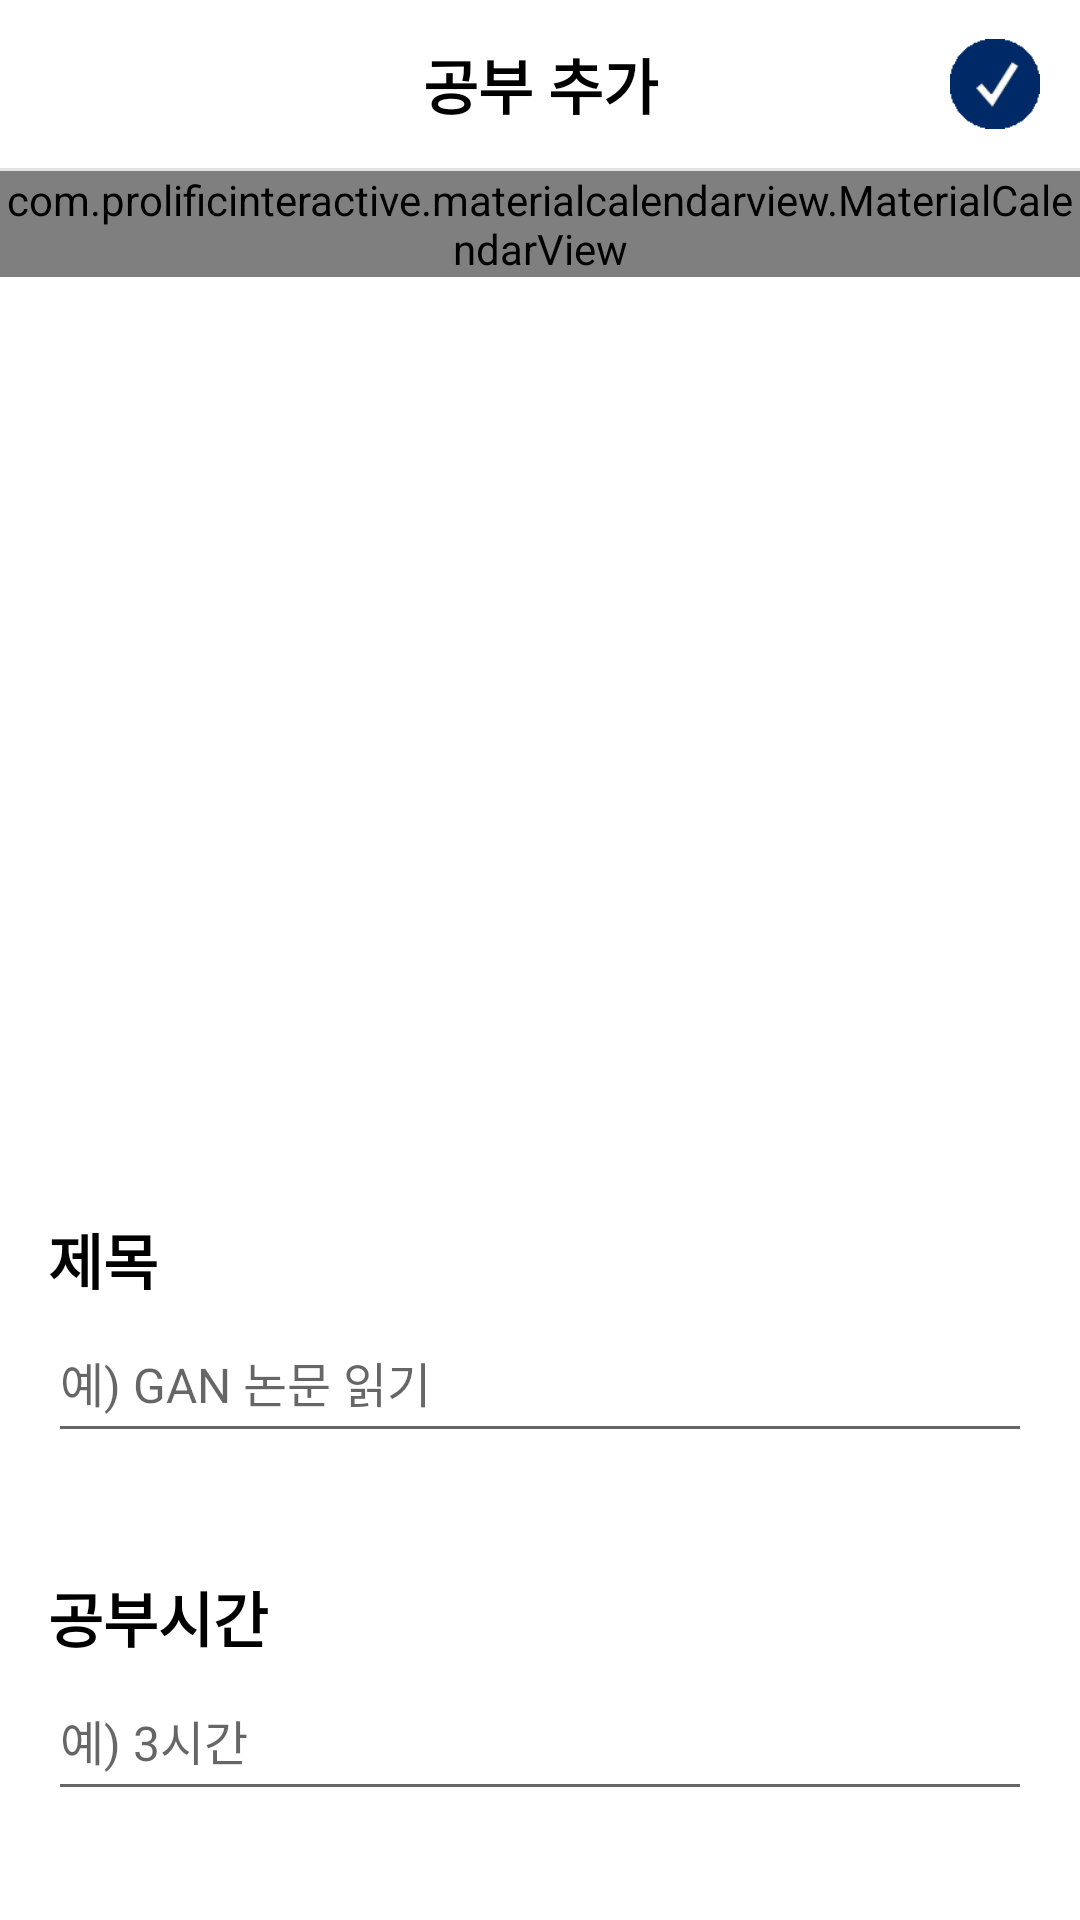

Android layout source for this screen:
<!-- AndroidManifest.xml: application theme Theme.StudyDetector -->
<!-- res/layout/activity_set_study.xml -->
<?xml version="1.0" encoding="utf-8"?>
<androidx.constraintlayout.widget.ConstraintLayout xmlns:android="http://schemas.android.com/apk/res/android"
    xmlns:app="http://schemas.android.com/apk/res-auto"
    xmlns:tools="http://schemas.android.com/tools"
    android:layout_width="match_parent"
    android:layout_height="match_parent">


    <androidx.constraintlayout.widget.ConstraintLayout
        android:id="@+id/constrainttop"
        android:layout_width="match_parent"
        android:layout_height="?attr/actionBarSize"
        app:layout_constraintTop_toTopOf="parent"
        app:layout_constraintStart_toStartOf="parent"
        app:layout_constraintEnd_toEndOf="parent">
    <TextView
        android:id="@+id/title"
        app:layout_constraintTop_toTopOf="parent"
        app:layout_constraintEnd_toEndOf="parent"
        app:layout_constraintBottom_toBottomOf="parent"
        app:layout_constraintStart_toStartOf="parent"
        android:layout_width="wrap_content"
        android:layout_height="wrap_content"
        android:text="공부 추가"
        android:textSize="20sp"
        android:textColor="#000000"
        android:textStyle="bold"
        android:gravity="center_horizontal|center_vertical" />

    <ImageButton
        android:id="@+id/btn_cancle"
        app:layout_constraintStart_toStartOf="parent"
        app:layout_constraintTop_toTopOf="parent"
        app:layout_constraintBottom_toBottomOf="parent"
        app:layout_constraintEnd_toEndOf="parent"
        app:layout_constraintHorizontal_bias="0.03"
        android:scaleType="fitCenter"
        android:background="@color/white"
        android:layout_width="30dp"
        android:layout_height="30dp"
        android:src="@drawable/back_ic"/>

        <ImageButton
            android:id="@+id/btn_apply"
            app:layout_constraintEnd_toEndOf="parent"
            app:layout_constraintTop_toTopOf="parent"
            app:layout_constraintStart_toStartOf="parent"
            app:layout_constraintBottom_toBottomOf="parent"
            app:layout_constraintHorizontal_bias="0.96"
            android:scaleType="fitCenter"
            android:background="@color/white"
            android:layout_width="30dp"
            android:layout_height="30dp"
            android:src="@drawable/check_selected_btn"/>

    </androidx.constraintlayout.widget.ConstraintLayout>
    <View
        android:id="@+id/v_bar"
        app:layout_constraintTop_toBottomOf="@+id/constrainttop"
        app:layout_constraintStart_toStartOf="parent"
        app:layout_constraintEnd_toEndOf="parent"
        android:layout_width="match_parent"
        android:layout_height="1dp"
        android:background="#e3e3e3"/>

    <androidx.constraintlayout.widget.ConstraintLayout
        android:id="@+id/custom_calendar"
        android:layout_width="match_parent"
        android:layout_height="300dp"
        app:layout_constraintStart_toStartOf="parent"
        app:layout_constraintEnd_toEndOf="parent"
        app:layout_constraintTop_toBottomOf="@+id/v_bar">
        <com.prolificinteractive.materialcalendarview.MaterialCalendarView
            android:id="@+id/view_calendar"
            android:layout_width="match_parent"
            android:layout_height="wrap_content"
            app:layout_constraintEnd_toEndOf="parent"
            app:layout_constraintStart_toStartOf="parent"
            app:layout_constraintTop_toTopOf="parent"
            app:mcv_tileHeight="50dp"/>
    </androidx.constraintlayout.widget.ConstraintLayout>

    <TextView
        android:id="@+id/study_name"
        app:layout_constraintStart_toStartOf="parent"
        app:layout_constraintTop_toBottomOf="@+id/custom_calendar"
        android:layout_marginTop="48dp"
        android:layout_marginLeft="16dp"
        android:layout_width="wrap_content"
        android:layout_height="wrap_content"
        android:text="제목"
        android:textSize="20sp"
        android:textStyle="bold"
        android:textColor="@color/black"/>

    <EditText
        android:id="@+id/study_name_input"
        app:layout_constraintStart_toStartOf="parent"
        app:layout_constraintTop_toBottomOf="@+id/study_name"
        app:layout_constraintEnd_toEndOf="parent"
        android:layout_marginStart="16dp"
        android:layout_marginEnd="16dp"
        android:layout_width="match_parent"
        android:inputType="text"
        android:textSize="16sp"
        android:hint="예) GAN 논문 읽기"
        android:layout_height="50dp"
        android:singleLine="true">
    </EditText>


    <TextView
        android:id="@+id/study_time"
        app:layout_constraintStart_toStartOf="parent"
        app:layout_constraintTop_toBottomOf="@+id/study_name_input"
        android:layout_width="wrap_content"
        android:layout_height="wrap_content"
        android:layout_marginLeft="16dp"
        android:layout_marginTop="40dp"
        android:text="공부시간"
        android:textColor="@color/black"
        android:textSize="20sp"
        android:textStyle="bold"/>

    <EditText
        android:id="@+id/study_time_input"
        app:layout_constraintStart_toStartOf="parent"
        app:layout_constraintTop_toBottomOf="@+id/study_time"
        android:layout_marginStart="16dp"
        android:layout_marginEnd="16dp"
        android:layout_width="match_parent"
        android:inputType="text"
        android:textSize="16sp"
        android:hint="예) 3시간"
        android:layout_height="50dp"
        android:singleLine="true">
    </EditText>






































































</androidx.constraintlayout.widget.ConstraintLayout>
<!-- resources referenced by this layout -->
<resources>
  <color name="black">#FF000000</color>
  <color name="white">#FFFFFFFF</color>
  <!-- drawable check_selected_btn: png bitmap (drawable, 2600 bytes) -->
  <style name="Theme.StudyDetector" parent="Theme.MaterialComponents.DayNight.DarkActionBar">
          
          <item name="colorPrimary">@color/colorBackground</item>
          <item name="colorPrimaryVariant">@color/colorBackground</item>
          <item name="colorOnPrimary">@color/white</item>
          
          <item name="colorSecondary">#0186d1</item>
          <item name="colorSecondaryVariant">#0186d1</item>
          <item name="colorOnSecondary">@color/black</item>
          
          <item name="android:statusBarColor" tools:targetApi="l">@color/white</item>
          <item name="windowNoTitle">true</item>
          
      </style>
  <color name="colorBackground">#002967</color>
</resources>
